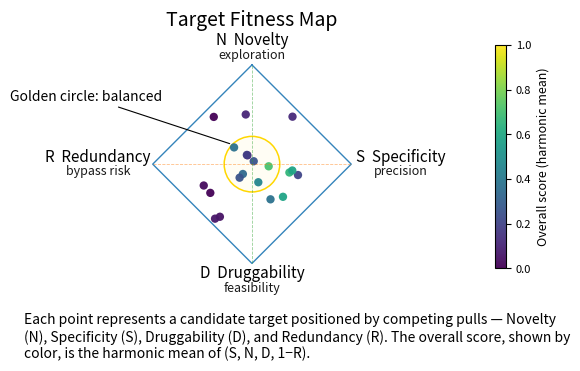

This figure's Python source: (Note: this script raises an exception after producing the figure.)
# ---
# jupyter:
#   jupytext:
#     cell_metadata_filter: -all
#     notebook_metadata_filter: all
#     text_representation:
#       extension: .py
#       format_name: percent
#       format_version: '1.3'
#       jupytext_version: 1.18.1
#   kernelspec:
#     display_name: Python 3 (ipykernel)
#     language: python
#     name: python3
#   language_info:
#     codemirror_mode:
#       name: ipython
#       version: 3
#     file_extension: .py
#     mimetype: text/x-python
#     name: python
#     nbconvert_exporter: python
#     pygments_lexer: ipython3
#     version: 3.11.14
# ---

# %%
import numpy as np
import matplotlib.pyplot as plt
from matplotlib.patches import Circle

# ------------------------------------------------------------
# BioUnfold #9 — "Target Constellation" (Force-map metaphor)
# ------------------------------------------------------------
# Updates in this version:
# - Correct symmetric projection: redundancy (r) pulls LEFT toward R pole.
# - Overall score via HARMONIC MEAN(s, n, d, 1-r).
# - Color encodes overall score using a continuous colormap (with colorbar legend).
# - Removed the outer plot frame (no spines).
# ------------------------------------------------------------

def harmonic_overall_score(s, n, d, r, eps=1e-8):
    """Harmonic mean of (s, n, d, 1-r). Strongly penalizes weak dimensions."""
    nr = 1.0 - r
    X = np.stack([s, n, d, nr], axis=-1).clip(eps, 1.0)
    return 4.0 / np.sum(1.0 / X, axis=-1)

def project_positions(s, n, d, r, ws=1.0, wn=1.0, wd=1.0, wr=1.0):
    """
    Symmetric barycentric projection onto a diamond.
    Poles: S=(+1,0), N=(0,+1), D=(0,-1), R=(-1,0).
    High redundancy (r) pulls LEFT toward R; low redundancy does not add rightward force.
    """
    pS = np.array([+1.0, 0.0])
    pN = np.array([0.0, +1.0])
    pD = np.array([0.0, -1.0])
    pR = np.array([-1.0, 0.0])

    num = (
        (ws * s)[..., None] * pS +
        (wn * n)[..., None] * pN +
        (wd * d)[..., None] * pD +
        (wr * r)[..., None] * pR
    )
    den = (ws * s + wn * n + wd * d + wr * r)[..., None].clip(1e-8, None)
    xy = num / den

    # Infinity-norm clamp to keep inside the diamond
    norm_inf = np.maximum(np.abs(xy[..., 0]), np.abs(xy[..., 1]))
    mask = norm_inf > 1.0
    if np.any(mask):
        xy[mask] = xy[mask] / norm_inf[mask, None]
    return xy[..., 0], xy[..., 1]

def make_biounfold_009_target_constellation(
    s=None, n=None, d=None, r=None,
    width_px=1400, height_px=800, dpi=200,
    title="Target Fitness Map",
    subtitle_golden="Golden circle: balanced",
    caption=(
        "Each point represents a candidate target positioned by competing pulls — "
        "Novelty (N), Specificity (S), Druggability (D), and Redundancy (R). "
        "The overall score, shown by color, is the harmonic mean of (S, N, D, 1−R)."
    ),
    sweet_radius=0.28,
    cmap_name="viridis",          # colormap for overall score
    add_colorbar=True,
    rng_seed=7,
):
    # --- Example data if none provided ---
    if s is None or n is None or d is None or r is None:
        rng = np.random.default_rng(rng_seed)
        k = 20
        s = rng.beta(0.8, 0.8, k)
        n = rng.beta(0.8, 0.8, k)
        d = rng.beta(0.8, 0.8, k)
        r = rng.beta(0.8, 0.8, k)
    s = np.asarray(s, float)
    n = np.asarray(n, float)
    d = np.asarray(d, float)
    r = np.asarray(r, float)
    assert s.shape == n.shape == d.shape == r.shape, "s, n, d, r must share shape"

    # --- Compute positions and overall score ---
    x, y = project_positions(s, n, d, r)
    O = harmonic_overall_score(s, n, d, r)

    # --- Figure setup ---
    fig_w, fig_h = width_px / dpi, height_px / dpi
    fig = plt.figure(figsize=(fig_w, fig_h), dpi=dpi)
    ax = plt.gca()
    ax.set_xlim(-1.15, 1.15)
    ax.set_ylim(-1.05, 1.20)
    ax.set_aspect("equal")
    ax.set_xticks([]); ax.set_yticks([])
    ax.grid(False)

    # Remove outer frame (spines)
    for sp in ax.spines.values():
        sp.set_visible(False)

    # --- Diamond boundary (rotated square)
    diamond = np.array([[0, 1], [1, 0], [0, -1], [-1, 0], [0, 1]])
    ax.plot(diamond[:, 0], diamond[:, 1], linestyle='-', linewidth=1.0, alpha=0.9)

    # --- Sweet spot: central “golden circle” + label
    sweet = Circle((0, 0), sweet_radius, facecolor=(1, 0.9, 0.3, 0.06), edgecolor='gold', linewidth=1.1)
    ax.add_patch(sweet)
    ax.annotate(
        subtitle_golden,
        xy=(-sweet_radius * 0.707, sweet_radius * 0.707),  # on circle at 45°
        xytext=(-0.56, 0.77), textcoords='axes fraction',
        arrowprops=dict(arrowstyle='-', lw=0.8),
        ha='left', va='center', fontsize=10
    )

    # --- Pole labels
    pole_font = 11; sub_font = 9
    ax.text(0.0, 1.25, "N  Novelty", ha='center', va='center', fontsize=pole_font)
    ax.text(0.0, 1.1, "exploration", ha='center', va='center', fontsize=sub_font, fontstyle='italic', alpha=0.9)

    ax.text(1.5, 0.07, "S  Specificity", ha='center', va='center', fontsize=pole_font)
    ax.text(1.5, -0.07, "precision", ha='center', va='center', fontsize=sub_font, fontstyle='italic', alpha=0.9)

    ax.text(0.0, -1.1, "D  Druggability", ha='center', va='center', fontsize=pole_font)
    ax.text(0.0, -1.25, "feasibility", ha='center', va='center', fontsize=sub_font, fontstyle='italic', alpha=0.9)

    ax.text(-1.55, 0.07, "R  Redundancy", ha='center', va='center', fontsize=pole_font)
    ax.text(-1.55, -0.07, "bypass risk", ha='center', va='center', fontsize=sub_font, fontstyle='italic', alpha=0.9)

    # --- Light crosshairs (optional)
    ax.plot([-1.0, +1.0], [0, 0], linestyle='--', linewidth=0.6, alpha=0.5)
    ax.plot([0, 0], [-1.0, +1.0], linestyle='--', linewidth=0.6, alpha=0.5)

    # --- Scatter with colormap encoding overall score
    sc = ax.scatter(
        x, y,
        c=O, cmap=cmap_name, vmin=0.0, vmax=1.0,
        s=36, alpha=0.95, linewidths=0, edgecolors='none'
    )

    # Colorbar (acts as legend for overall score)
    if add_colorbar:
        cbar = plt.colorbar(sc, ax=ax, fraction=0.035, pad=0.25)
        cbar.set_label("Overall score (harmonic mean)", fontsize=9)
        cbar.ax.tick_params(labelsize=8)

    # --- Title and caption
    ax.set_title(title, fontsize=14, pad=14)
    ax.text(
        -0.5, -0.2, caption,
        ha='left', va='top', transform=ax.transAxes,
        fontsize=10, wrap=True
    )

    plt.tight_layout()
    return fig, ax

# --------------------
# Example usage:
# --------------------
fig, ax = make_biounfold_009_target_constellation()
plt.show()

# %%
save_path="../docs/assets/images/biounfold-009-target-fitness-map.png"
pad_fraction = 0.02  # adjust this to taste (1–3% usually enough)
dpi=200
width_px = 1200
height_px = 639
pad_inches = (height_px / dpi) * pad_fraction

# 3) Save without transforming the plot
fig.savefig(
    save_path,
    dpi=dpi,
    bbox_inches="tight",   # include legends & titles
    pad_inches=pad_inches, # proportional white space
)

# %%
